Photos from the image-classification dataset "Demo_Dataset" in the GitHub repository yuanyuanyo/Mobile_DeepLearning. Its 4 classes are: alligator crack, break marking crack, longitudinal crack, transverse crack.

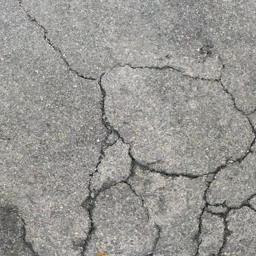
Label: alligator crack

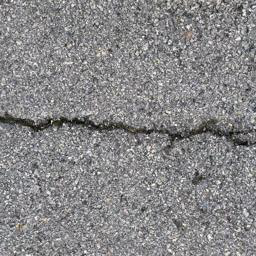
Label: transverse crack

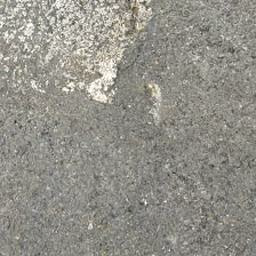
Label: break marking crack

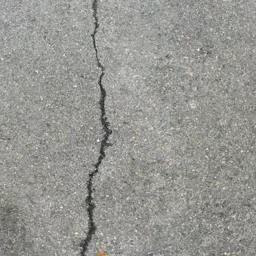
Label: longitudinal crack

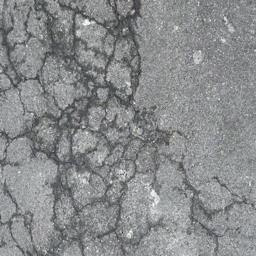
Label: alligator crack

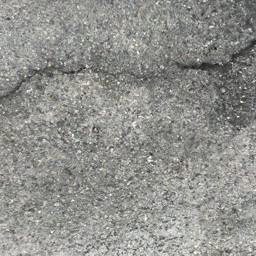
Label: transverse crack
